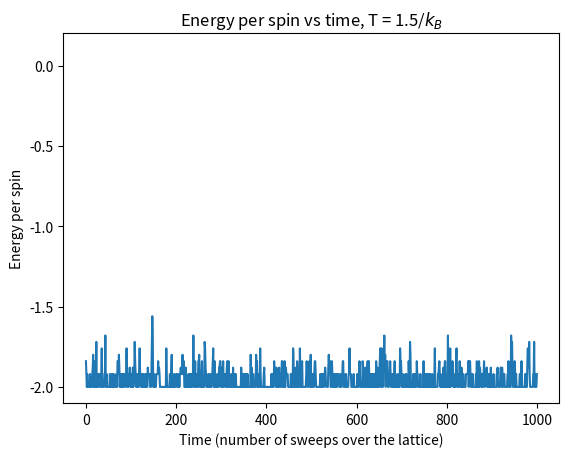

Generate this figure with matplotlib:
import random as rd
import numpy as np
import math
import matplotlib.pyplot as plt


T = 1.5#in units of 1/kb
#T = 2
#T = 2.25
#T = 4

nsweeps=1000

def Espin(a):
    Jconst=1
    #get number of rows and columns from input array
    row,col=a.shape
    s=0
    for i in range(row):#loop over rows
        for j in range(col):#sum over neighboring pairs in row i
            c=j+1#calculate index of the column to the right of current column
            #if we've reached the last column
            #use the first column as the column to the right of the last entry
            if c==col:
                c=0
            s+=a[i][j]*a[i][c]
    for j in range(col):#loop over columns
        for i in range(row):#sum over neighboring pairs in column j
            r=i+1#calculate index of row below the current row
            #if we've reached the last row
            #use the first row as the row below the last entry
            if r==row:
                r=0
            s+=a[i][j]*a[r][j]
    return -Jconst*s

def prob(d):
    return math.exp(-d/T)

#Define starting lattice
n=10
lattice = np.zeros([n,n],int)
lattice += 1
print(lattice)
Ecurrent=Espin(lattice)
print("Starting energy = ",Ecurrent)

#variable to store the magnetization after each sweep of the lattice for plotting
E=[]

for k in range(nsweeps):
    #Loop over each spin in lattice
    for i in range(n):
        for j in range(n):
            rup=i-1#look at row above
            if rup==-1:
                rup=n-1
            rdown=i+1# look at row below
            if rdown==n:
                rdown=0
            cleft=j-1#look at column to the left
            if cleft==-1:
                cleft=n-1
            cright=j+1#look at column to the right
            if cright==n:
                cright=0
            #remember to normalize deltaE too
            deltaE = 2*lattice[i][j]*(lattice[rup][j] + lattice[rdown][j] + lattice[i][cleft] + lattice[i][cright])
            if deltaE<0:#flip it
                lattice[i][j] *= -1
                Ecurrent += deltaE
            else:#maybe we flip it?
                if rd.random()<prob(deltaE):
                    lattice[i][j] *= -1
                    Ecurrent += deltaE
    E.append(Ecurrent/(n**2))#here we normalize by n^2 to get energy per spin

plt.plot(E)
plt.xlabel("Time (number of sweeps over the lattice)")
plt.ylabel("Energy per spin")
plt.ylim(-2.1,0.2)
label="Energy per spin vs time, T = "+str(T)+r'/$k_B$'
plt.title(label)
plt.show()
